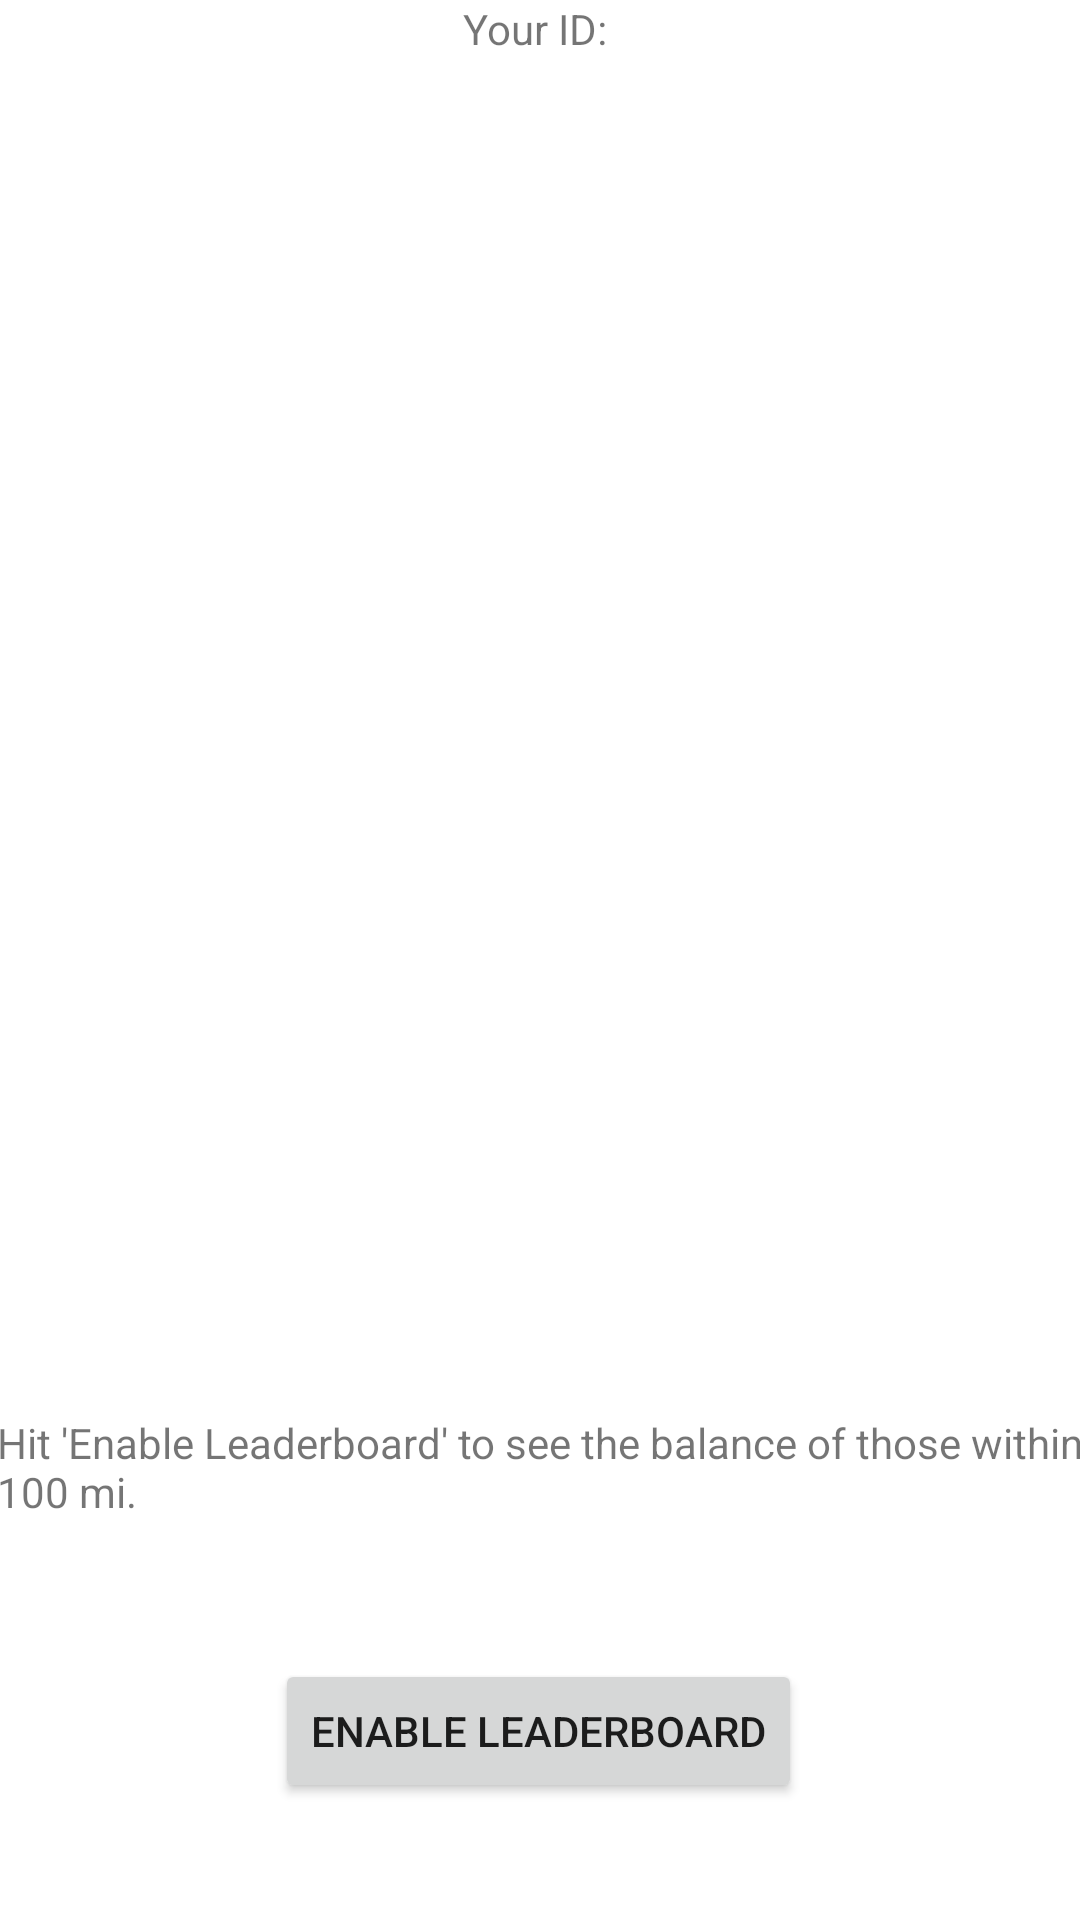

This screen was rendered from an Android layout file. Write that file and the resources it references.
<!-- AndroidManifest.xml: application theme Theme.SmarTrade -->
<!-- res/layout/fragment_leaderboard.xml -->
<?xml version="1.0" encoding="utf-8"?>
<androidx.constraintlayout.widget.ConstraintLayout xmlns:android="http://schemas.android.com/apk/res/android"
    xmlns:app="http://schemas.android.com/apk/res-auto"
    xmlns:tools="http://schemas.android.com/tools"
    android:layout_width="match_parent"
    android:layout_height="match_parent"
    tools:context=".tabfragments.LeaderboardFragment">

    


    <Button
        android:id="@+id/leaderboardBtn"
        android:layout_width="wrap_content"
        android:layout_height="wrap_content"
        android:text="Enable Leaderboard"
        app:layout_constraintBottom_toBottomOf="parent"
        app:layout_constraintEnd_toEndOf="parent"
        app:layout_constraintHorizontal_bias="0.498"
        app:layout_constraintStart_toStartOf="parent"
        app:layout_constraintTop_toTopOf="parent"
        app:layout_constraintVertical_bias="0.934" />

    <ListView
        android:id="@+id/leaderboardListView"
        android:layout_width="wrap_content"
        android:layout_height="wrap_content"
        app:layout_constraintBottom_toBottomOf="parent"
        app:layout_constraintEnd_toEndOf="parent"
        app:layout_constraintHorizontal_bias="0.0"
        app:layout_constraintStart_toStartOf="parent"
        app:layout_constraintTop_toTopOf="parent"
        app:layout_constraintVertical_bias="0.191" />

    <TextView
        android:id="@+id/textView4"
        android:layout_width="363dp"
        android:layout_height="83dp"
        android:text="Hit 'Enable Leaderboard' to see the balance of those within 100 mi."
        app:layout_constraintBottom_toBottomOf="parent"
        app:layout_constraintEnd_toEndOf="parent"
        app:layout_constraintHorizontal_bias="0.493"
        app:layout_constraintStart_toStartOf="parent"
        app:layout_constraintTop_toTopOf="parent"
        app:layout_constraintVertical_bias="0.846" />

    <TextView
        android:id="@+id/userIdTextView"
        android:layout_width="wrap_content"
        android:layout_height="wrap_content"
        android:text="Your ID: "
        app:layout_constraintEnd_toEndOf="parent"
        app:layout_constraintStart_toStartOf="parent"
        tools:layout_editor_absoluteY="496dp" />

</androidx.constraintlayout.widget.ConstraintLayout>
<!-- resources referenced by this layout -->
<resources>
  <style name="Theme.SmarTrade" parent="Theme.MaterialComponents.DayNight.DarkActionBar">
          
          <item name="colorPrimary">@color/purple_500</item>
          <item name="colorPrimaryVariant">@color/purple_700</item>
          <item name="colorOnPrimary">@color/white</item>
          
          <item name="colorSecondary">@color/teal_200</item>
          <item name="colorSecondaryVariant">@color/teal_700</item>
          <item name="colorOnSecondary">@color/black</item>
          
          <item name="android:statusBarColor" tools:targetApi="l">?attr/colorPrimaryVariant</item>
          
      </style>
  <!-- not gathered from this repository: default colours our renderer supplied (Android Studio template values) -->
  <color name="purple_500">#FF6200EE</color>
  <color name="purple_700">#FF3700B3</color>
  <color name="teal_200">#FF03DAC5</color>
  <color name="teal_700">#FF018786</color>
  <color name="black">#FF000000</color>
  <color name="white">#FFFFFFFF</color>
</resources>
